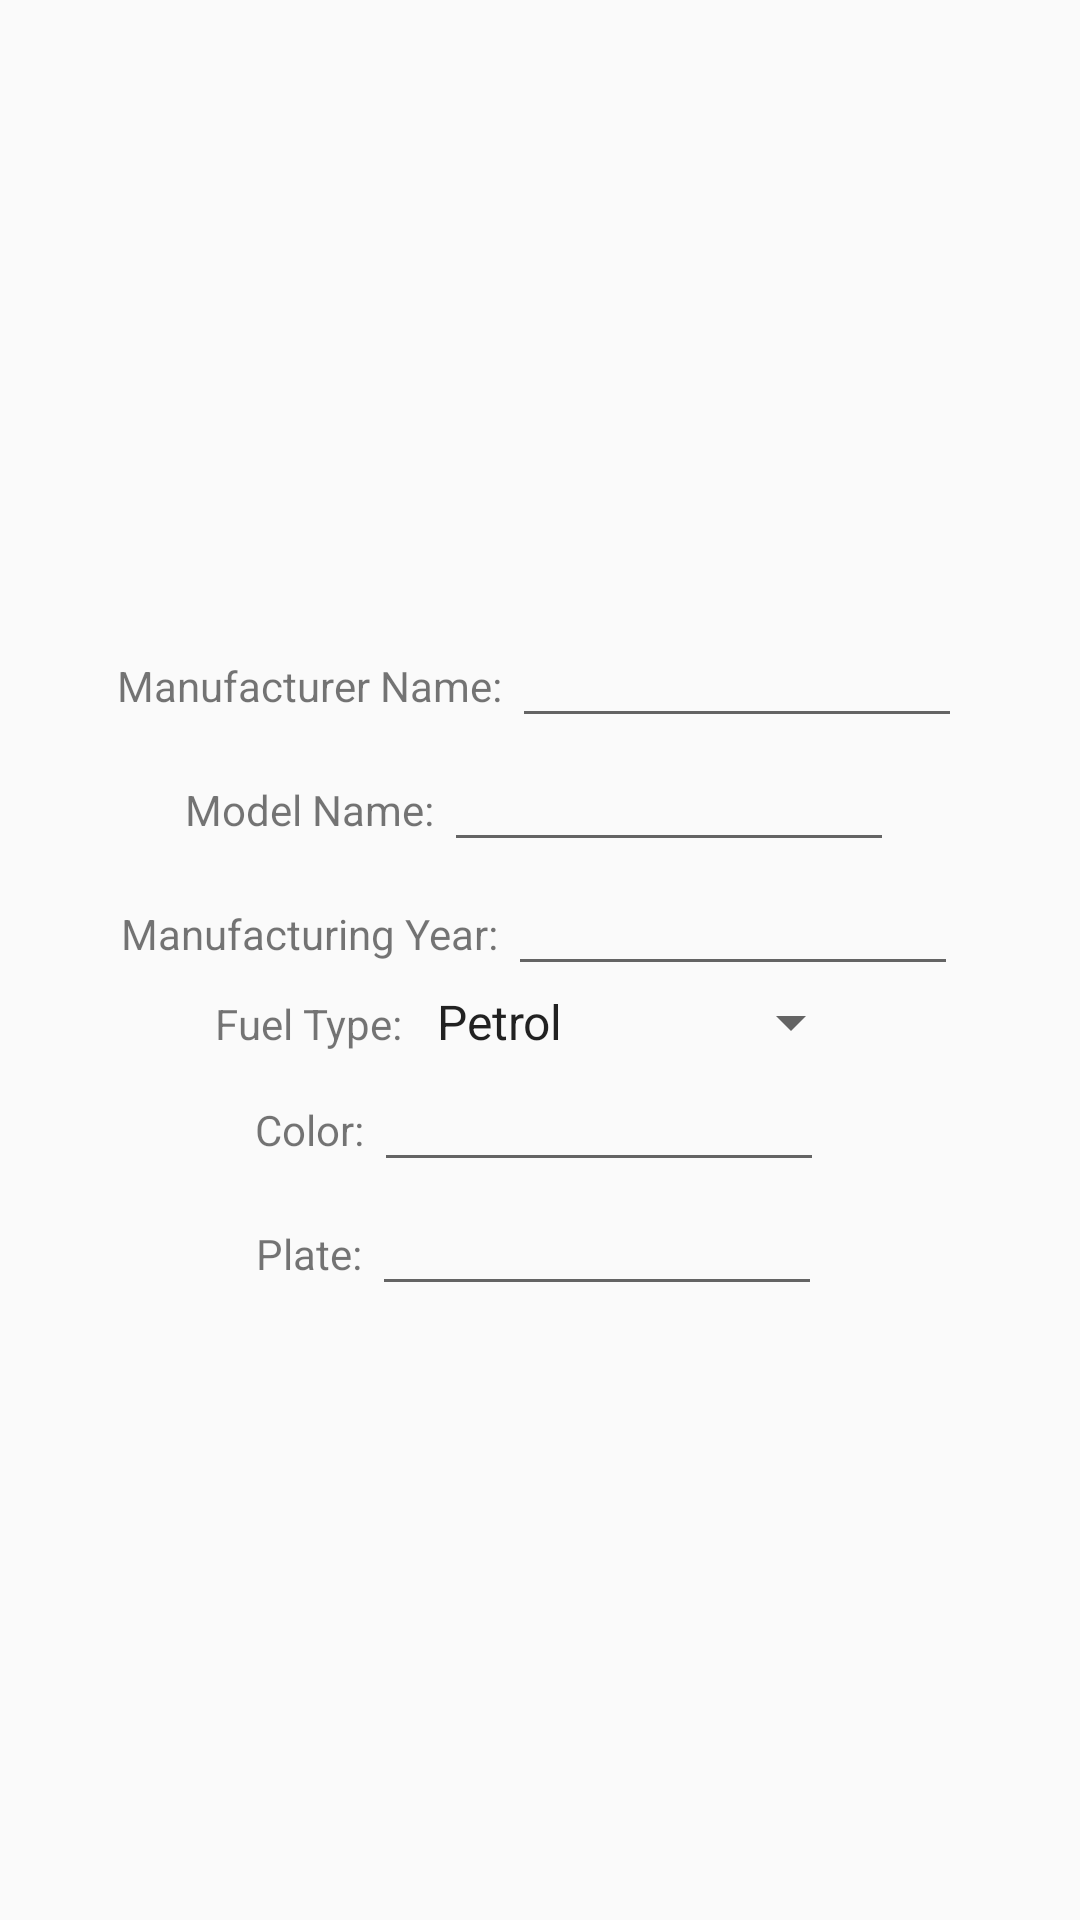

Reconstruct the res/layout file that produces this screen, plus the resources it refers to.
<!-- AndroidManifest.xml: application theme AppTheme -->
<!-- res/layout/car_details_setter_dialog.xml -->
<?xml version="1.0" encoding="utf-8"?>
<RelativeLayout xmlns:android="http://schemas.android.com/apk/res/android"
    android:layout_width="match_parent" android:layout_height="match_parent">

    <LinearLayout
        android:layout_width="wrap_content"
        android:layout_height="wrap_content"
        android:layout_centerInParent="true"
        android:orientation="vertical">

        <LinearLayout
            android:layout_width="wrap_content"
            android:layout_height="wrap_content"
            android:orientation="horizontal"
            android:layout_gravity="center_horizontal">

            <TextView
                android:layout_width="wrap_content"
                android:layout_height="wrap_content"
                android:text="Manufacturer Name: "/>

            <EditText
                android:id="@+id/dialog_manufacturer_setter"
                android:layout_width="150dp"
                android:layout_height="wrap_content"
                android:inputType="textCapWords"
                android:maxLines="1"/>

        </LinearLayout>

        <LinearLayout
            android:layout_width="wrap_content"
            android:layout_height="wrap_content"
            android:orientation="horizontal"
            android:layout_gravity="center_horizontal">

            <TextView
                android:layout_width="wrap_content"
                android:layout_height="wrap_content"
                android:text="Model Name: "/>

            <EditText
                android:id="@+id/dialog_model_setter"
                android:layout_width="150dp"
                android:layout_height="wrap_content"
                android:inputType="textCapWords"
                android:maxLines="1"/>

        </LinearLayout>

        <LinearLayout
            android:layout_width="wrap_content"
            android:layout_height="wrap_content"
            android:orientation="horizontal"
            android:layout_gravity="center_horizontal">

            <TextView
                android:layout_width="wrap_content"
                android:layout_height="wrap_content"
                android:text="Manufacturing Year: "/>

            <EditText
                android:id="@+id/dialog_year_setter"
                android:layout_width="150dp"
                android:layout_height="wrap_content"
                android:maxLength="4"
                android:maxLines="1"
                android:inputType="number"/>

        </LinearLayout>

        <LinearLayout
            android:layout_width="wrap_content"
            android:layout_height="wrap_content"
            android:orientation="horizontal"
            android:layout_gravity="center_horizontal">

            <TextView
                android:layout_width="wrap_content"
                android:layout_height="wrap_content"
                android:text="Fuel Type: "/>

            <Spinner
                android:id="@+id/dialog_fuel_setter"
                android:layout_width="150dp"
                android:layout_height="wrap_content"
                android:entries="@array/fuel_types"/>

        </LinearLayout>

        <LinearLayout
            android:layout_width="wrap_content"
            android:layout_height="wrap_content"
            android:orientation="horizontal"
            android:layout_gravity="center_horizontal">

            <TextView
                android:layout_width="wrap_content"
                android:layout_height="wrap_content"
                android:text="Color: "/>

            <EditText
                android:id="@+id/dialog_color_setter"
                android:layout_width="150dp"
                android:layout_height="wrap_content"
                android:maxLines="1"
                android:inputType="textCapWords"/>

        </LinearLayout>

        <LinearLayout
            android:layout_width="wrap_content"
            android:layout_height="wrap_content"
            android:orientation="horizontal"
            android:layout_gravity="center_horizontal">

            <TextView
                android:layout_width="wrap_content"
                android:layout_height="wrap_content"
                android:text="Plate: "/>

            <EditText
                android:id="@+id/dialog_plate_setter"
                android:layout_width="150dp"
                android:layout_height="wrap_content"
                android:maxLines="1"
                android:inputType="textCapCharacters"/>

        </LinearLayout>

    </LinearLayout>

</RelativeLayout>
<!-- resources referenced by this layout -->
<resources>
  <string-array name="fuel_types">
          <item>Petrol</item>
          <item>Diesel</item>
          <item>Hybrid</item>
          <item>Electric</item>
      </string-array>
  <style name="AppTheme" parent="Theme.AppCompat.Light.DarkActionBar">
          
          <item name="colorPrimary">@color/lightBlue</item>
          <item name="colorPrimaryDark">@color/lightBlueDarkAccent</item>
          <item name="colorAccent">@color/lightBlue</item>
      </style>
  <color name="lightBlue">#6699ff</color>
  <color name="lightBlueDarkAccent">#5588ff</color>
</resources>
